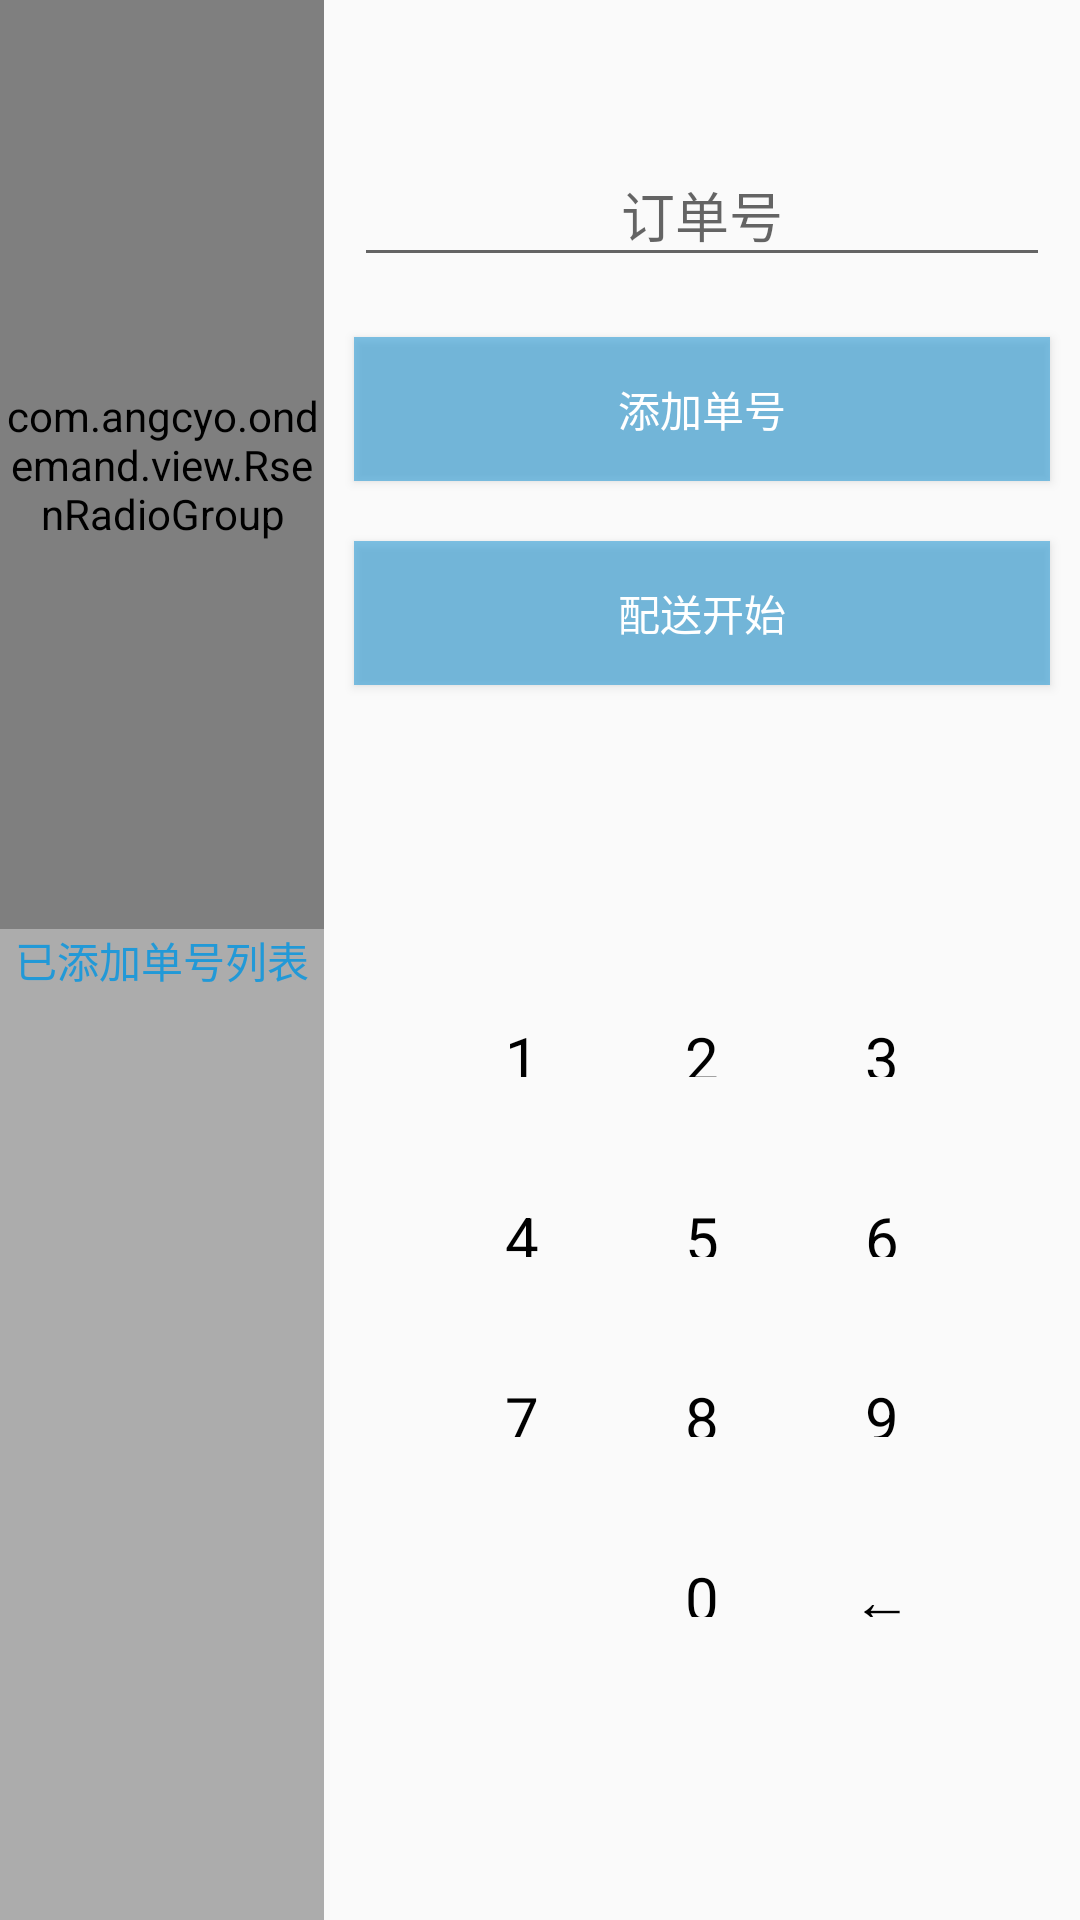

Android layout source for this screen:
<!-- AndroidManifest.xml: application theme AppTheme -->
<!-- res/layout/content_main.xml -->
<?xml version="1.0" encoding="utf-8"?>
<RelativeLayout xmlns:android="http://schemas.android.com/apk/res/android"
    xmlns:app="http://schemas.android.com/apk/res-auto"
    xmlns:tools="http://schemas.android.com/tools"
    android:layout_width="match_parent"
    android:layout_height="match_parent"
    app:layout_behavior="@string/appbar_scrolling_view_behavior"
    tools:context=".MainActivity"
    tools:showIn="@layout/activity_main">

    <LinearLayout
        android:layout_width="match_parent"
        android:layout_height="match_parent"
        android:orientation="horizontal">

        
        <LinearLayout
            android:layout_width="0dp"
            android:layout_height="match_parent"
            android:layout_weight="0.3"
            android:background="@color/dim_bg"
            android:orientation="vertical">

            <com.angcyo.ondemand.view.RsenRadioGroup
                android:id="@+id/rg_platform"
                android:layout_width="match_parent"
                android:layout_height="0dp"
                android:layout_weight="0.5"
                android:gravity="center_vertical"
                android:orientation="vertical" />

            <TextView
                android:layout_width="match_parent"
                android:layout_height="wrap_content"
                android:gravity="center"
                android:text="已添加单号列表"
                android:textColor="@color/colorAccent" />

            <android.support.v7.widget.RecyclerView
                android:id="@+id/recycle"
                android:layout_width="match_parent"
                android:layout_height="0dp"
                android:layout_weight="0.5" />
        </LinearLayout>

        
        <LinearLayout
            android:layout_width="0dp"
            android:layout_height="match_parent"
            android:layout_weight="0.7"
            android:gravity="center"
            android:orientation="vertical">

            <android.support.design.widget.TextInputLayout
                android:id="@+id/text_input_layout"
                android:layout_width="match_parent"
                android:layout_height="wrap_content"
                android:layout_margin="10dp"
                android:paddingTop="30dp">

                <AutoCompleteTextView
                    android:id="@+id/oddnum"
                    android:layout_width="match_parent"
                    android:layout_height="match_parent"
                    android:gravity="center"
                    android:inputType="none"
                    android:hint="订单号"
                    android:singleLine="true" />
            </android.support.design.widget.TextInputLayout>

            
                
                
                
                
                

            <Button
                android:id="@+id/add"
                android:layout_width="match_parent"
                android:layout_height="wrap_content"
                android:layout_margin="10dp"
                android:background="@drawable/login_bg_selector"
                android:gravity="center"
                android:text="添加单号"
                android:textColor="@android:color/white" />

            <Button
                android:id="@+id/ok"
                android:layout_width="match_parent"
                android:layout_height="wrap_content"
                android:layout_margin="10dp"
                android:background="@drawable/login_bg_selector"
                android:gravity="center"
                android:text="配送开始"
                android:textColor="@android:color/white" />

            <RelativeLayout
                android:layout_width="match_parent"
                android:layout_height="match_parent"
                android:gravity="center">

                <TextView
                    android:id="@+id/num1"
                    style="@style/StyleNum"
                    android:text="1" />

                <TextView
                    android:id="@+id/num2"
                    style="@style/StyleNum"
                    android:layout_toRightOf="@id/num1"
                    android:text="2" />

                <TextView
                    android:id="@+id/num3"
                    style="@style/StyleNum"
                    android:layout_toRightOf="@id/num2"
                    android:text="3" />

                <TextView
                    android:id="@+id/num4"
                    style="@style/StyleNum"
                    android:layout_below="@id/num1"
                    android:text="4" />

                <TextView
                    android:id="@+id/num5"
                    style="@style/StyleNum"
                    android:layout_below="@id/num2"
                    android:layout_toRightOf="@id/num4"
                    android:text="5" />

                <TextView
                    android:id="@+id/num6"
                    style="@style/StyleNum"
                    android:layout_below="@id/num3"
                    android:layout_toRightOf="@id/num5"
                    android:text="6" />

                <TextView
                    android:id="@+id/num7"
                    style="@style/StyleNum"
                    android:layout_below="@id/num4"
                    android:text="7" />

                <TextView
                    android:id="@+id/num8"
                    style="@style/StyleNum"
                    android:layout_below="@id/num5"
                    android:layout_toRightOf="@id/num7"
                    android:text="8" />

                <TextView
                    android:id="@+id/num9"
                    style="@style/StyleNum"
                    android:layout_below="@id/num6"
                    android:layout_toRightOf="@id/num8"
                    android:text="9" />

                <TextView
                    android:id="@+id/num10"
                    style="@style/StyleNum"
                    android:layout_below="@id/num7"
                    android:clickable="false" />

                <TextView
                    android:id="@+id/num0"
                    style="@style/StyleNum"
                    android:layout_below="@id/num8"
                    android:layout_toRightOf="@id/num10"
                    android:text="0" />

                <TextView
                    android:id="@+id/num11"
                    style="@style/StyleNum"
                    android:layout_below="@id/num9"
                    android:layout_toRightOf="@id/num0"
                    android:text="←" />

            </RelativeLayout>
        </LinearLayout>

    </LinearLayout>

</RelativeLayout>
<!-- resources referenced by this layout -->
<resources>
  <color name="colorAccent">#2299D7</color>
  <color name="dim_bg">#50000000</color>
  <!-- drawable login_bg_selector (drawable) -->
  <?xml version="1.0" encoding="utf-8"?>
  <selector xmlns:android="http://schemas.android.com/apk/res/android">
      <item android:drawable="@color/colorAccent" android:state_pressed="true" />
      <item android:drawable="@color/colorPrimary_Dark" />
  </selector>
  <style name="StyleNum">
          <item name="android:layout_width">60dp</item>
          <item name="android:layout_height">60dp</item>
          <item name="android:padding">20dp</item>
          <item name="android:clickable">true</item>
          <item name="android:textSize">20sp</item>
          <item name="android:background">@drawable/num_bg_selector</item>
          <item name="android:gravity">center</item>
          <item name="android:textColor">@drawable/platform_tx_selector</item>
      </style>
  <style name="AppTheme" parent="Theme.AppCompat.Light.NoActionBar">
          
          <item name="colorPrimary">@color/colorPrimary</item>
          <item name="colorPrimaryDark">@color/colorPrimaryDark</item>
          <item name="colorAccent">@color/colorAccent</item>
          <item name="radioButton">@style/StylePlatformRadioButton</item>
          
      </style>
  <color name="colorPrimary_Dark">#902299D7</color>
  <!-- drawable num_bg_selector (drawable) -->
  <?xml version="1.0" encoding="utf-8"?>
  <selector xmlns:android="http://schemas.android.com/apk/res/android">
      <item android:drawable="@color/colorPrimary_Dark" android:state_pressed="true" />
      <item android:drawable="@android:color/transparent" />
  </selector>
  <!-- drawable platform_tx_selector (drawable) -->
  <?xml version="1.0" encoding="utf-8"?>
  <selector xmlns:android="http://schemas.android.com/apk/res/android">
      <item android:color="@android:color/white" android:state_checked="true" />
      <item android:color="@android:color/white" android:state_pressed="true" />
      <item android:color="@android:color/primary_text_light"/>
  </selector>
  <color name="colorPrimary">#2299D7</color>
  <color name="colorPrimaryDark">#757575</color>
  <style name="StylePlatformRadioButton" parent="Widget.AppCompat.CompoundButton.RadioButton">
          <item name="android:padding">5dp</item>
          <item name="android:button">@null</item>
          <item name="android:gravity">center</item>
          <item name="android:background">@drawable/platform_rb_selector</item>
          <item name="android:textColor">@drawable/platform_tx_selector</item>
      </style>
</resources>
